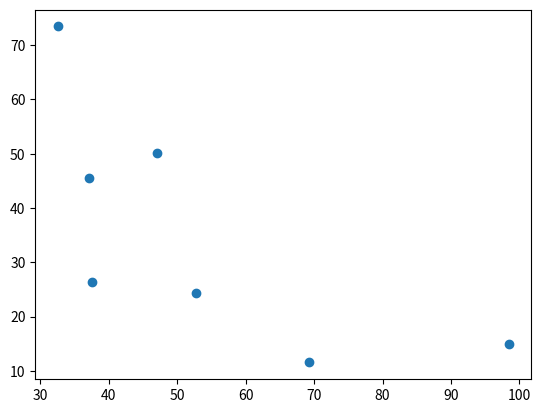

Write the Python code that produced this figure. (Note: this script raises an exception after producing the figure.)
# When using Colab, make sure you run this instruction beforehand
!pip install mip

import numpy as np
import math

k = 7  # number of nodes

grid_size = 100 # size of the grid of points

# Create k random points with two coordinates. Multiplying by grid_size yields
# random numbers between 0 and 100.
point = grid_size * np.random.random((k,2))

# Define the set of vertices of the graph as the list of numbers from 0 to k-1
V = [i for i in range(k)]

# Determine the distance between each point
distance = np.array([[math.sqrt(np.sum((point[i] - point[j])**2)) for i in V] for j in V])

import matplotlib.pyplot as plot
plot.scatter(point[:,0], point[:,1])
plot.show()

import networkx as nx

V = [i for i in range(k)]  # set of nodes; redefined, but this is OK

# Set of edges: note the condition that i<j as these are edges, not arcs,
# i.e. they are not directed.
E = [(i,j) for i in V for j in V if i < j]

# Define a dictionary whose keys are the nodes, and the values are tuples
# containing the (x,y) coordinates of each point
coord = {i: (point[i,0], point[i,1]) for i in V}

g = nx.Graph()

g.add_nodes_from(V)
g.add_edges_from(E)

nx.draw(g, pos=coord)

import mip

m = mip.Model()

x = {(i,j): m.add_var(var_type=mip.BINARY) for (i,j) in E}

for i in V:
    m.add_constr(mip.xsum(x[j,i] for j in V if j < i) +
                 mip.xsum(x[i,j] for j in V if j > i) == 2)

m.objective = mip.minimize(mip.xsum(distance[i,j] * x[i,j] for (i,j) in E))
m.optimize()

def draw_solution(V, A, x):
    g = nx.Graph()

    # Draw the whole graph first: all nodes, all arcs, no highlighting
    g.add_nodes_from(V)
    g.add_edges_from([(i,j) for (i,j) in A])
    nx.draw(g, pos=coord, with_labels=True, node_color="white")

    # Reset the graph and add only the arcs that belong to the solution,
    # i.e. those for which the optimal value of the variable x[i,j] is nonzero
    g.clear()
    g.add_edges_from([(i,j) for (i,j) in A if x[i,j].x > 0.5])
    nx.draw(g, pos=coord, width=4, edge_color='red', with_labels=True, node_color='white')

    # finally, draw a graph consisting of the sole root node, highlighted in green
    g.clear()
    g.add_node(0)
    nx.draw(g, pos={0: coord[0]}, node_color='white', with_labels=True)


# after defining the function, call it with the current data
draw_solution (V, E, x)

m.add_constr(x[0,3] + x[3,4] + x[0,4] <= 2)
m.optimize()
draw_solution (V, E, x)

def get_cycles(V, E, x):
  graph = [[] for i in V]

  for (i,j) in E:
    if x[i,j].x > 0.5:
      graph[i].append(j)
      graph[j].append(i)

  cycles = []
  color = [0 for i in V]
  par = [-1 for i in V]

  for i in V:
    if par[i] == -1:
      dfs_cycle(graph, cycles, i, -1, color, par)

  return [c for c in cycles if len(c) < len(V) and len(c) > 0]

def dfs_cycle(graph, cycles, u, p, color, par):
    # skil completely visited vertex.
    if color[u] == 2:
        return

    # If vertex has been seen but not completely visited -> cycle detected.
    # Backtrack based on parents to find the complete cycle.
    if color[u] == 1:
        v = []
        cur = p
        v.append(cur)

        # backtrack the vertex which are
        # in the current cycle thats found
        while cur != u:
            cur = par[cur]
            v.append(cur)

        cycles.append(v)
        return

    par[u] = p

    # partially visited.
    color[u] = 1

    # simple dfs on graph
    for v in graph[u]:
        # if it has not been visited previously
        if v == par[u]:
            continue
        dfs_cycle(graph, cycles, v, u, color, par)

    # completely visited.
    color[u] = 2

import mip


m = mip.Model()

x = {(i,j): m.add_var(var_type=mip.BINARY, name="x{}{}".format(str(i), str(j))) for (i,j) in E}

for i in V:
    m.add_constr(mip.xsum(x[j,i] for j in V if j < i) +
                 mip.xsum(x[i,j] for j in V if j > i) == 2)

m.objective = mip.minimize(mip.xsum(distance[i,j] * x[i,j] for (i,j) in E))
m.optimize()

cycles = get_cycles(V, E, x)
while len(cycles) > 0:
  cycle = cycles.pop()
  cycle_edges = [x[i,j] for (i,j) in E if i in cycle and j in cycle]
  c = m.add_constr(mip.xsum(cycle_edges) <= len(cycle_edges) - 1)
  print("Added constr:")
  print(c)
  m.optimize()
  cycles = get_cycles(V, E, x)

print(m.objective_value)
draw_solution (V, E, x)
